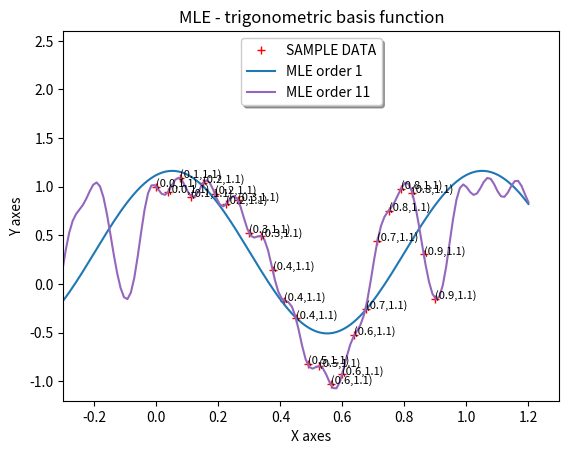

Python code for this plot:
import numpy as np
from numpy.linalg import inv
import matplotlib.pyplot as plt
import matplotlib.patches as mpatches

N = 25
X = np.reshape(np.linspace(0,0.9,N),(N,1))
Y = np.cos(10*X**2) + 0.1*np.sin(100*X)
X1 = np.linspace(0,0.9,N)
Y1 = np.cos(10*X1**2) + 0.1*np.sin(100*X1)

string1 = "("
string2 = ","
string3 = ")"
n = [string1+str(round(X1[i],1))+string2+str(round(Y1[2],1))+string3 for i in range(25)]
fig, ax = plt.subplots()
ax.set_title('MLE - trigonometric basis function')
ax.set_xlabel('X axes')
ax.set_ylabel('Y axes')
ax.set_xlim([-0.3,1.3])
ax.set_ylim([-1.2,2.6])
#ax.scatter(X,Y)
plt.plot(X,Y, 'r+', label = "Training data")
## set annotation
for i, x in enumerate(n):
    ax.annotate(n[i], (X[i], Y[i]), fontsize=8)
## set legend label
plt.legend(bbox_to_anchor=(1.05, 1), loc=1, borderaxespad=0.)
#plt.legend(bbox_to_anchor=(0., 1.02, 1., .102), loc=3, ncol=2, mode="expand", borderaxespad=0.)
#red_patch = mpatches.Patch(color='red', label='Training data')
#plt.legend(handles=[red_patch])
#--------------------------------------
def omega_cal(order):
  phi = np.empty([N, 2*order+1])
  for i in range(N):
    for j in range(2*order+1):
      if(j==0):
        phi[i][j]=1
      elif(j%2 ==1):
        J = (j+1)/2
        phi[i][j]=np.sin(2*np.pi*J*X[i][0])
      else:
        J = j/2
        phi[i][j]=np.cos(2*np.pi*J*X[i][0])
  #print(phi)
  phi_T = np.transpose(phi)
  y = np.reshape(np.cos(10*X**2) + 0.1*np.sin(100*X),(N,1))
  omega = np.dot(np.dot(inv(np.dot(phi_T, phi)), phi_T) , y) # shape=[3,1]
  #omega = np.reshape(omega,(order)) # shape=(3)
  #print(omega)
  return omega
#---------------------------------------
def f(t,order):
  omega = omega_cal(order)
  T = np.empty([num, 2*order+1])
  for i in range(num):
    T[i]=append(t[i],order)
  return np.dot(T,omega)

def append(t,order):
  T = np.empty([1, 2*order+1])
  for j in range(2*order+1):
    if(j==0):
      T[0][j]=1
    elif(j%2 ==1):
      J = (j+1)/2
      T[0][j]=np.sin(2*np.pi*J*t)
    else:
      J = j/2
      T[0][j]=np.cos(2*np.pi*J*t)
  return T
#---------------------------------------
## try to plot MLE seperately
'''
num=100
t=np.linspace(-0.3,1.3,num)
y=f(t,order)
plt.plot(t, y, 'k')
plt.legend(('SAMPLE DATA','MLE'),
           loc='upper center', shadow=True)
'''
#---------------------------------------
## try to plot MLE in one picture
num=200
t=np.linspace(-1,1.2,num)
plt.plot(t, f(t,1), 'C0')
plt.plot(t, f(t,11), 'C4')
plt.legend(('SAMPLE DATA','MLE order 1','MLE order 11'),
           loc='upper center', shadow=True)
#---------------------------------------
plt.show()
